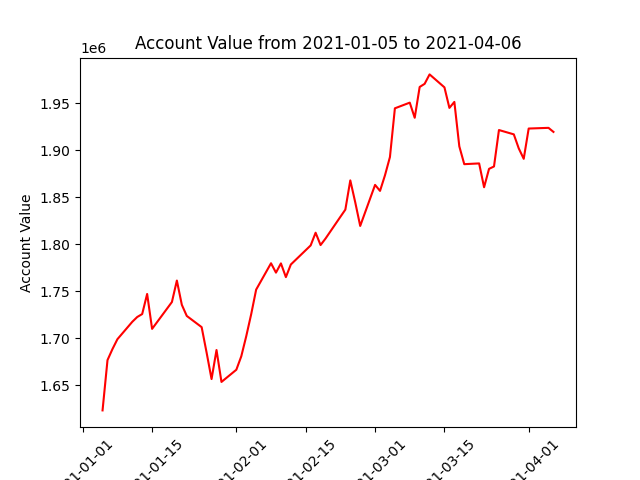

The file beside this chart, header and first rows:
datadate, account_value
20210105, 1623131
20210106, 1676685
20210107, 1688436
20210108, 1698946
20210111, 1717472
20210112, 1722593
20210113, 1725724
20210114, 1747135
20210115, 1709946
20210119, 1738544
20210120, 1761411
20210121, 1735555
20210122, 1723712
20210125, 1711796
20210126, 1684715
20210127, 1656481
20210128, 1687422
20210129, 1653439
20210201, 1666420
20210202, 1680746
20210203, 1702102
20210204, 1725617
20210205, 1751754
20210208, 1779827
20210209, 1769840
20210210, 1779685
20210211, 1765056
20210212, 1778486
20210216, 1798807
20210217, 1812348
20210218, 1799193
20210219, 1806122
20210222, 1829277
20210223, 1836920
20210224, 1868082
20210225, 1844662
20210226, 1819554
20210301, 1863271
20210302, 1856882
20210303, 1873513
20210304, 1892935
20210305, 1944821
20210308, 1950868
20210309, 1934752
20210310, 1967560
20210311, 1970870
20210312, 1980933
20210315, 1967139
20210316, 1945254
20210317, 1951638
20210318, 1904327
20210319, 1885336
20210322, 1886137
20210323, 1860763
20210324, 1880344
20210325, 1882896
20210326, 1921692
20210329, 1917079
20210330, 1902080
20210331, 1891040
... 3 more rows
